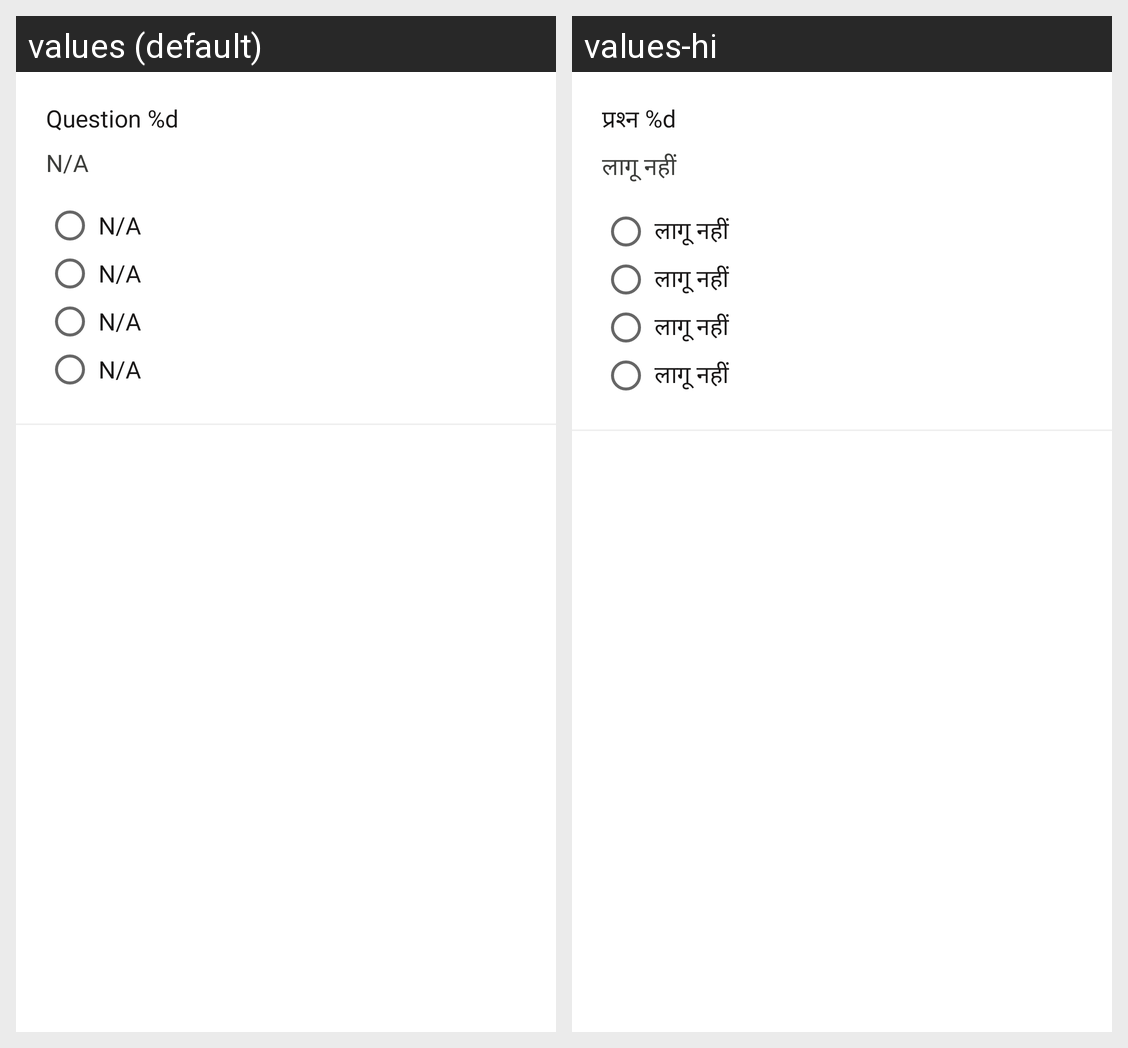

The Android screen above is rendered under two locales of the same app. Produce the string resources it draws, with the default and per-locale values.
Android screen res/layout/feedback_item_layout.xml rendered under 2 locales, left to right: values (default), values-hi. Device: Nexus 5 (rendered at 1080×1920; each locale shown at half size, 540×960, under a caption strip naming it); theme AppTheme.
Strings drawn on this screen, with the default value and each locale's value (text and hints the layout hard-codes, and strings that could not be matched under every locale, appear in the picture but are not listed):

question_d
  values: Question %d
  values-hi: प्रश्‍न %d

n_a
  values: N/A
  values-hi: लागू नहीं
